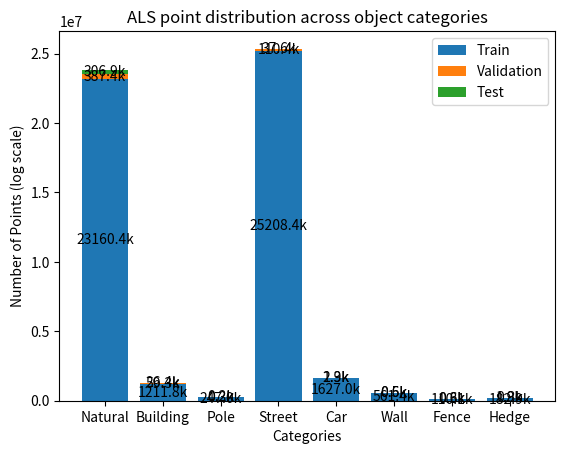

Here is the Python script that generated this plot:
import matplotlib.pyplot as plt
import numpy as np

# Given arrays representing classes for each set
train_set = np.array([ 23160440,  1211760,   246990, 25208374,  1626989,   561396,   110128,
   182935])
validation_set = np.array([ 387431, 59345, 259, 110366, 2313, 518, 289, 1923])
test_set = np.array([ 306918, 26364, 158, 37648, 1942, 554, 634, 274])

# Class names
class_names = ['Natural', 'Building', 'Pole', 'Street', 'Car', 'Wall', 'Fence', 'Hedge']



# Plotting the stacked bar chart
fig, ax = plt.subplots()
ax.bar(class_names, train_set, label='Train')
ax.bar(class_names, validation_set, bottom=train_set, label='Validation')
ax.bar(class_names, test_set, bottom=[i+j for i, j in zip(train_set, validation_set)], label='Test')

#ax.set_yscale('log')
# Adding labels to the bars
for i, v1, v2, v3 in zip(range(len(class_names)), train_set, validation_set, test_set):
    ax.text(i, v1/2, f'{v1/1000:.1f}k', ha='center', va='center')
    ax.text(i, v1 + v2/2, f'{v2/1000:.1f}k', ha='center', va='center')
    ax.text(i, v1 + v2 + v3/2, f'{v3/1000:.1f}k', ha='center', va='center')

# Adding legend and labels
ax.legend()
ax.set_xlabel('Categories')
ax.set_ylabel('Number of Points (log scale)')
ax.set_title('ALS point distribution across object categories')

# Display the chart
plt.show()